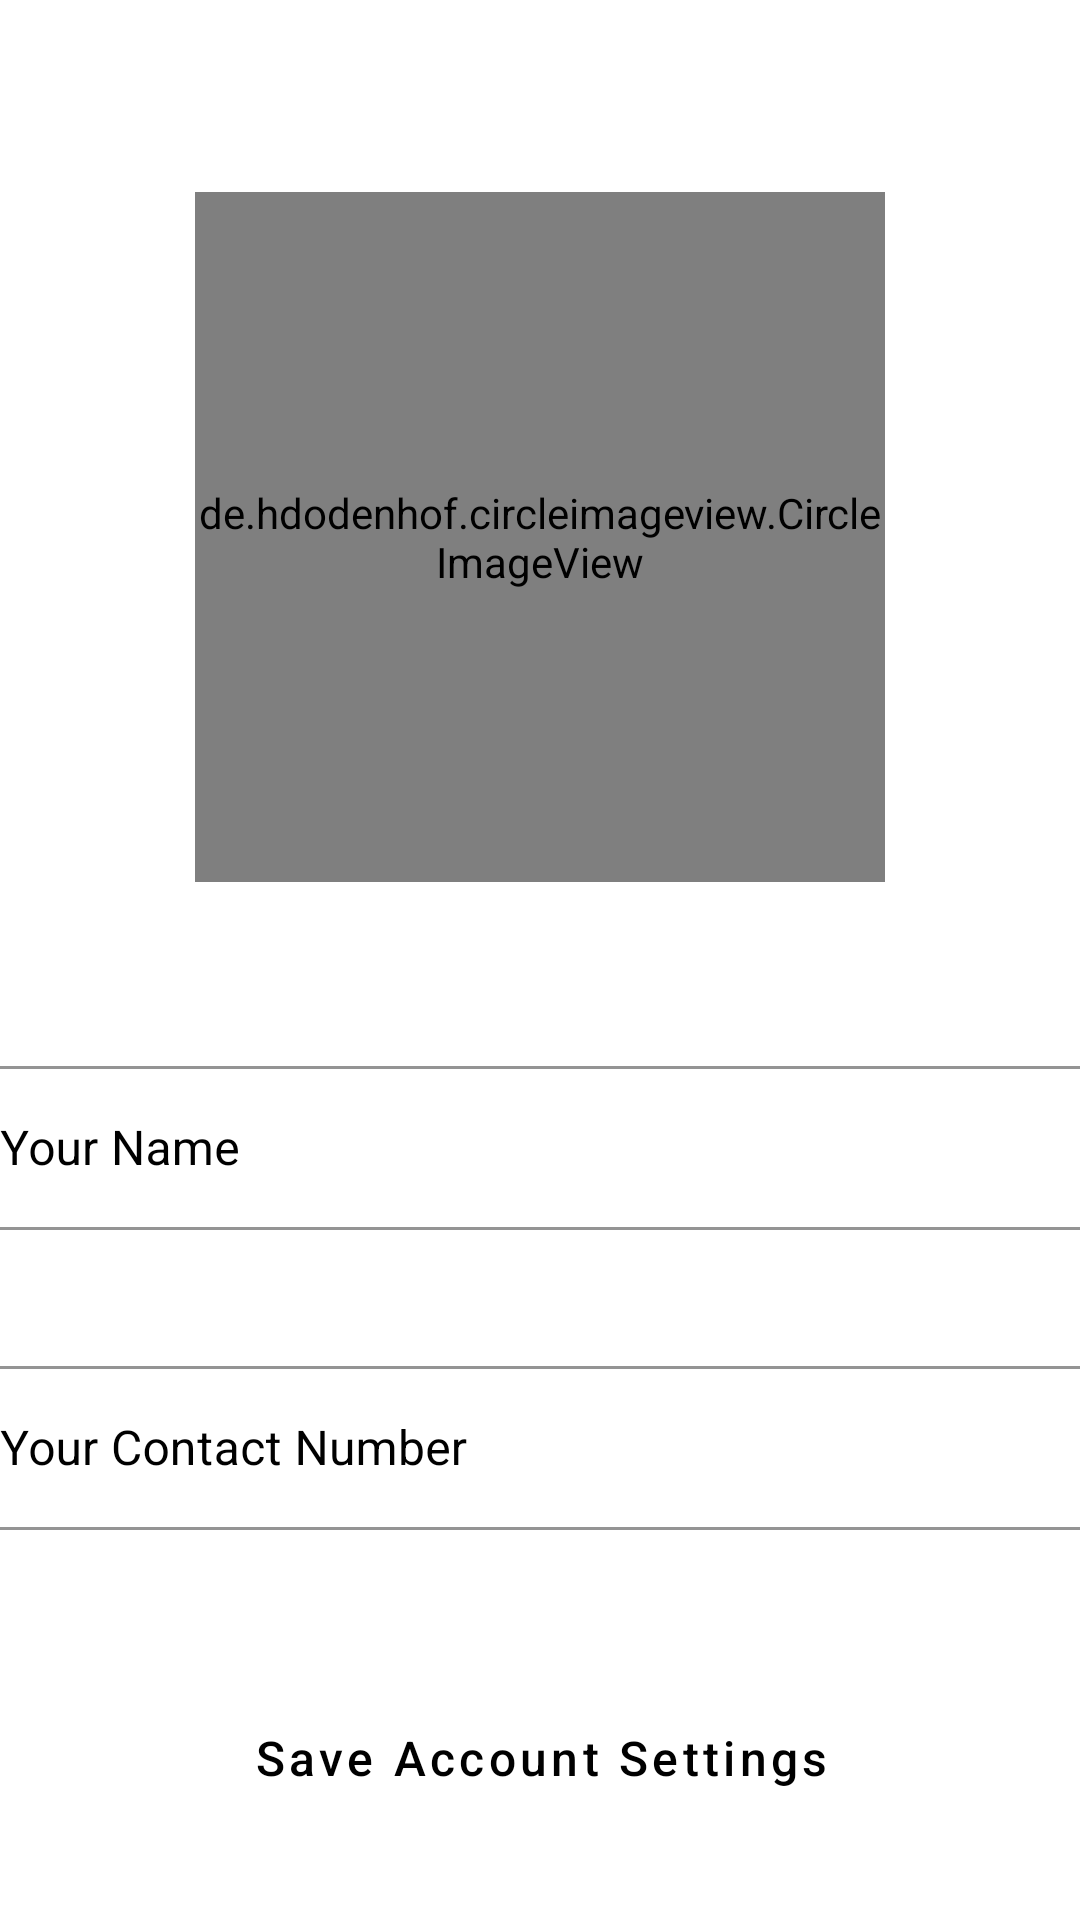

Reconstruct the res/layout file that produces this screen, plus the resources it refers to.
<!-- AndroidManifest.xml: application theme AppTheme -->
<!-- res/layout/activity_setup.xml -->
<?xml version="1.0" encoding="utf-8"?>
<androidx.constraintlayout.widget.ConstraintLayout xmlns:android="http://schemas.android.com/apk/res/android"
    xmlns:app="http://schemas.android.com/apk/res-auto"
    xmlns:tools="http://schemas.android.com/tools"
    android:layout_width="match_parent"
    android:layout_height="match_parent"
    android:background="@color/secondaryLightColor"
    tools:context=".SetupActivity">

    <de.hdodenhof.circleimageview.CircleImageView
        android:id="@+id/setup_image"
        android:layout_width="230dp"
        android:layout_height="230dp"
        android:layout_marginTop="64dp"
        android:src="@drawable/default_profile_image"
        app:civ_border_color="#FF000000"
        app:civ_border_width="2dp"
        app:layout_constraintEnd_toEndOf="parent"
        app:layout_constraintStart_toStartOf="parent"
        app:layout_constraintTop_toTopOf="parent" />

    <com.google.android.material.textfield.TextInputLayout
        android:id="@+id/textField8"
        style="@style/Widget.MaterialComponents.TextInputLayout.OutlinedBox"
        android:layout_width="393dp"
        android:layout_height="60dp"
        android:layout_marginTop="350dp"
        android:hint="@string/setup_name"
        android:textColor="@color/primaryTextColor"
        android:textColorHint="@color/primaryDarkColor"
        app:boxBackgroundMode="outline"
        app:boxStrokeColor="@color/primaryDarkColor"
        app:counterEnabled="true"
        app:counterMaxLength="15"
        app:counterTextColor="@color/primaryDarkColor"
        app:endIconMode="clear_text"
        app:endIconTint="@color/primaryDarkColor"
        app:hintTextColor="@color/primaryDarkColor"
        app:layout_constraintEnd_toEndOf="parent"
        app:layout_constraintStart_toStartOf="parent"
        app:layout_constraintTop_toTopOf="parent">

        <com.google.android.material.textfield.TextInputEditText
            android:id="@+id/setup_name"
            android:layout_width="match_parent"
            android:layout_height="wrap_content"
            app:counterEnabled="true"
            app:counterMaxLength="15"
            android:lines="1"
            android:maxLines="1"
            android:singleLine="true"
            android:imeOptions="actionNext"
            app:counterTextColor="@color/primaryDarkColor"
            android:height="55dp"
            android:textColor="@color/primaryTextColor"
            android:textColorHint="@color/primaryDarkColor" />
    </com.google.android.material.textfield.TextInputLayout>


    <com.google.android.material.textfield.TextInputLayout
        android:id="@+id/textField9"
        style="@style/Widget.MaterialComponents.TextInputLayout.OutlinedBox"
        android:layout_width="393dp"
        android:layout_height="60dp"
        android:layout_marginTop="450dp"
        android:hint="@string/setup_phone_no"
        android:textColor="@color/primaryTextColor"
        android:textColorHint="@color/primaryDarkColor"
        app:boxBackgroundMode="outline"
        app:boxStrokeColor="@color/primaryDarkColor"
        app:counterEnabled="true"
        app:counterMaxLength="12"
        app:counterTextColor="@color/primaryDarkColor"
        app:endIconMode="clear_text"
        app:endIconTint="@color/primaryDarkColor"
        app:hintTextColor="@color/primaryDarkColor"
        app:layout_constraintEnd_toEndOf="parent"
        app:layout_constraintStart_toStartOf="parent"
        app:layout_constraintTop_toTopOf="parent">

        <com.google.android.material.textfield.TextInputEditText
            android:id="@+id/setup_phone_no"
            android:layout_width="match_parent"
            android:layout_height="wrap_content"
            android:height="55dp"
            android:lines="1"
            android:maxLines="1"
            android:singleLine="true"
            android:inputType="phone"
            android:phoneNumber="true"
            android:imeOptions="actionNext"
            android:textColor="@color/primaryTextColor"
            android:textColorHint="@color/primaryDarkColor" />
    </com.google.android.material.textfield.TextInputLayout>

    <Button
        android:id="@+id/setup_btn"
        style="?attr/materialButtonOutlinedStyle"
        android:layout_width="393dp"
        android:layout_height="wrap_content"
        android:layout_marginTop="560dp"
        android:paddingTop="15dp"
        android:paddingBottom="15dp"
        android:text="@string/setup_btn_name_text"
        android:textAllCaps="false"
        android:textColor="@color/primaryDarkColor"
        android:textSize="16sp"
        app:layout_constraintEnd_toEndOf="parent"
        app:layout_constraintStart_toStartOf="parent"
        app:layout_constraintTop_toTopOf="parent"
        app:strokeColor="@color/primaryDarkColor" />

    <Button
        android:id="@+id/setup_logout_btn"
        style="?attr/materialButtonOutlinedStyle"
        android:layout_width="393dp"
        android:layout_height="wrap_content"
        android:layout_marginTop="652dp"
        android:backgroundTint="@color/redColor"
        android:paddingTop="15dp"
        android:paddingBottom="15dp"
        android:text="@string/action_logout_text"
        android:textColor="@color/secondaryLightColor"
        app:layout_constraintEnd_toEndOf="parent"
        app:layout_constraintStart_toStartOf="parent"
        app:layout_constraintTop_toTopOf="parent"
        app:strokeColor="@color/redColor" />

    <ProgressBar
        android:id="@+id/setup_progress"
        style="?android:attr/progressBarStyleHorizontal"
        android:layout_width="0dp"
        android:layout_height="wrap_content"
        android:background="@color/colorAccent"
        android:backgroundTint="@color/secondaryLightColor"
        android:indeterminate="true"
        android:indeterminateBehavior="cycle"
        android:indeterminateOnly="false"
        android:visibility="invisible"
        app:layout_constraintEnd_toEndOf="parent"
        app:layout_constraintStart_toStartOf="parent"
        app:layout_constraintTop_toTopOf="parent" />

</androidx.constraintlayout.widget.ConstraintLayout>
<!-- resources referenced by this layout -->
<resources>
  <color name="colorAccent">#C9D700</color>
  <color name="primaryDarkColor">#000000</color>
  <color name="primaryTextColor">#000000</color>
  <color name="redColor">#DD2C00</color>
  <color name="secondaryLightColor">#ffffff</color>
  <!-- drawable default_profile_image: png bitmap (drawable, 9101 bytes) -->
  <string name="action_logout_text">Logout</string>
  <string name="setup_btn_name_text">Save Account Settings</string>
  <string name="setup_name">Your Name</string>
  <string name="setup_phone_no">Your Contact Number</string>
  <style name="AppTheme" parent="Theme.MaterialComponents">
          
          <item name="colorPrimary">@color/primaryColor</item>
          <item name="colorPrimaryDark">@color/primaryDarkColor</item>
          <item name="colorAccent">@color/colorAccent</item>
      </style>
  <color name="primaryColor">#212121</color>
</resources>
